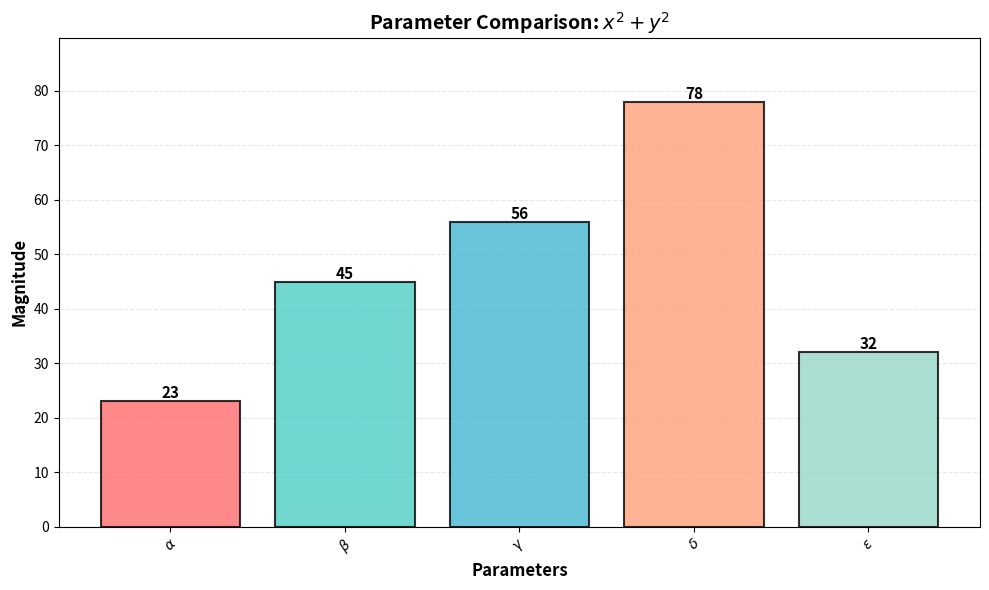

Python code for this plot:
import matplotlib
matplotlib.use("Agg")
import matplotlib.pyplot as plt
import numpy as np

def create_figure():
    np.random.seed(8)
    fig, ax = plt.subplots(figsize=(10, 6))
    
    categories = ['$\\alpha$', '$\\beta$', '$\\gamma$', '$\\delta$', '$\\epsilon$']
    values = np.array([23, 45, 56, 78, 32])
    colors = ['#FF6B6B', '#4ECDC4', '#45B7D1', '#FFA07A', '#98D8C8']
    
    bars = ax.bar(categories, values, color=colors, alpha=0.8, edgecolor='black', linewidth=1.5)
    
    # Add value labels on bars
    for bar, value in zip(bars, values):
        height = bar.get_height()
        ax.text(bar.get_x() + bar.get_width()/2., height,
                f'{int(value)}',
                ha='center', va='bottom', fontsize=11, fontweight='bold')
    
    ax.set_ylabel('Magnitude', fontsize=12, fontweight='bold')
    ax.set_xlabel('Parameters', fontsize=12, fontweight='bold')
    ax.set_title('Parameter Comparison: $x^2 + y^2$', fontsize=14, fontweight='bold')
    
    # Rotate x-axis labels
    ax.tick_params(axis='x', rotation=45)
    
    # Add grid
    ax.grid(axis='y', alpha=0.3, linestyle='--')
    ax.set_axisbelow(True)
    
    # Set y-axis limits with some padding
    ax.set_ylim(0, max(values) * 1.15)
    
    fig.tight_layout()
    return fig

if __name__ == "__main__":
    fig = create_figure()
    fig.savefig("reference.png", dpi=120)
